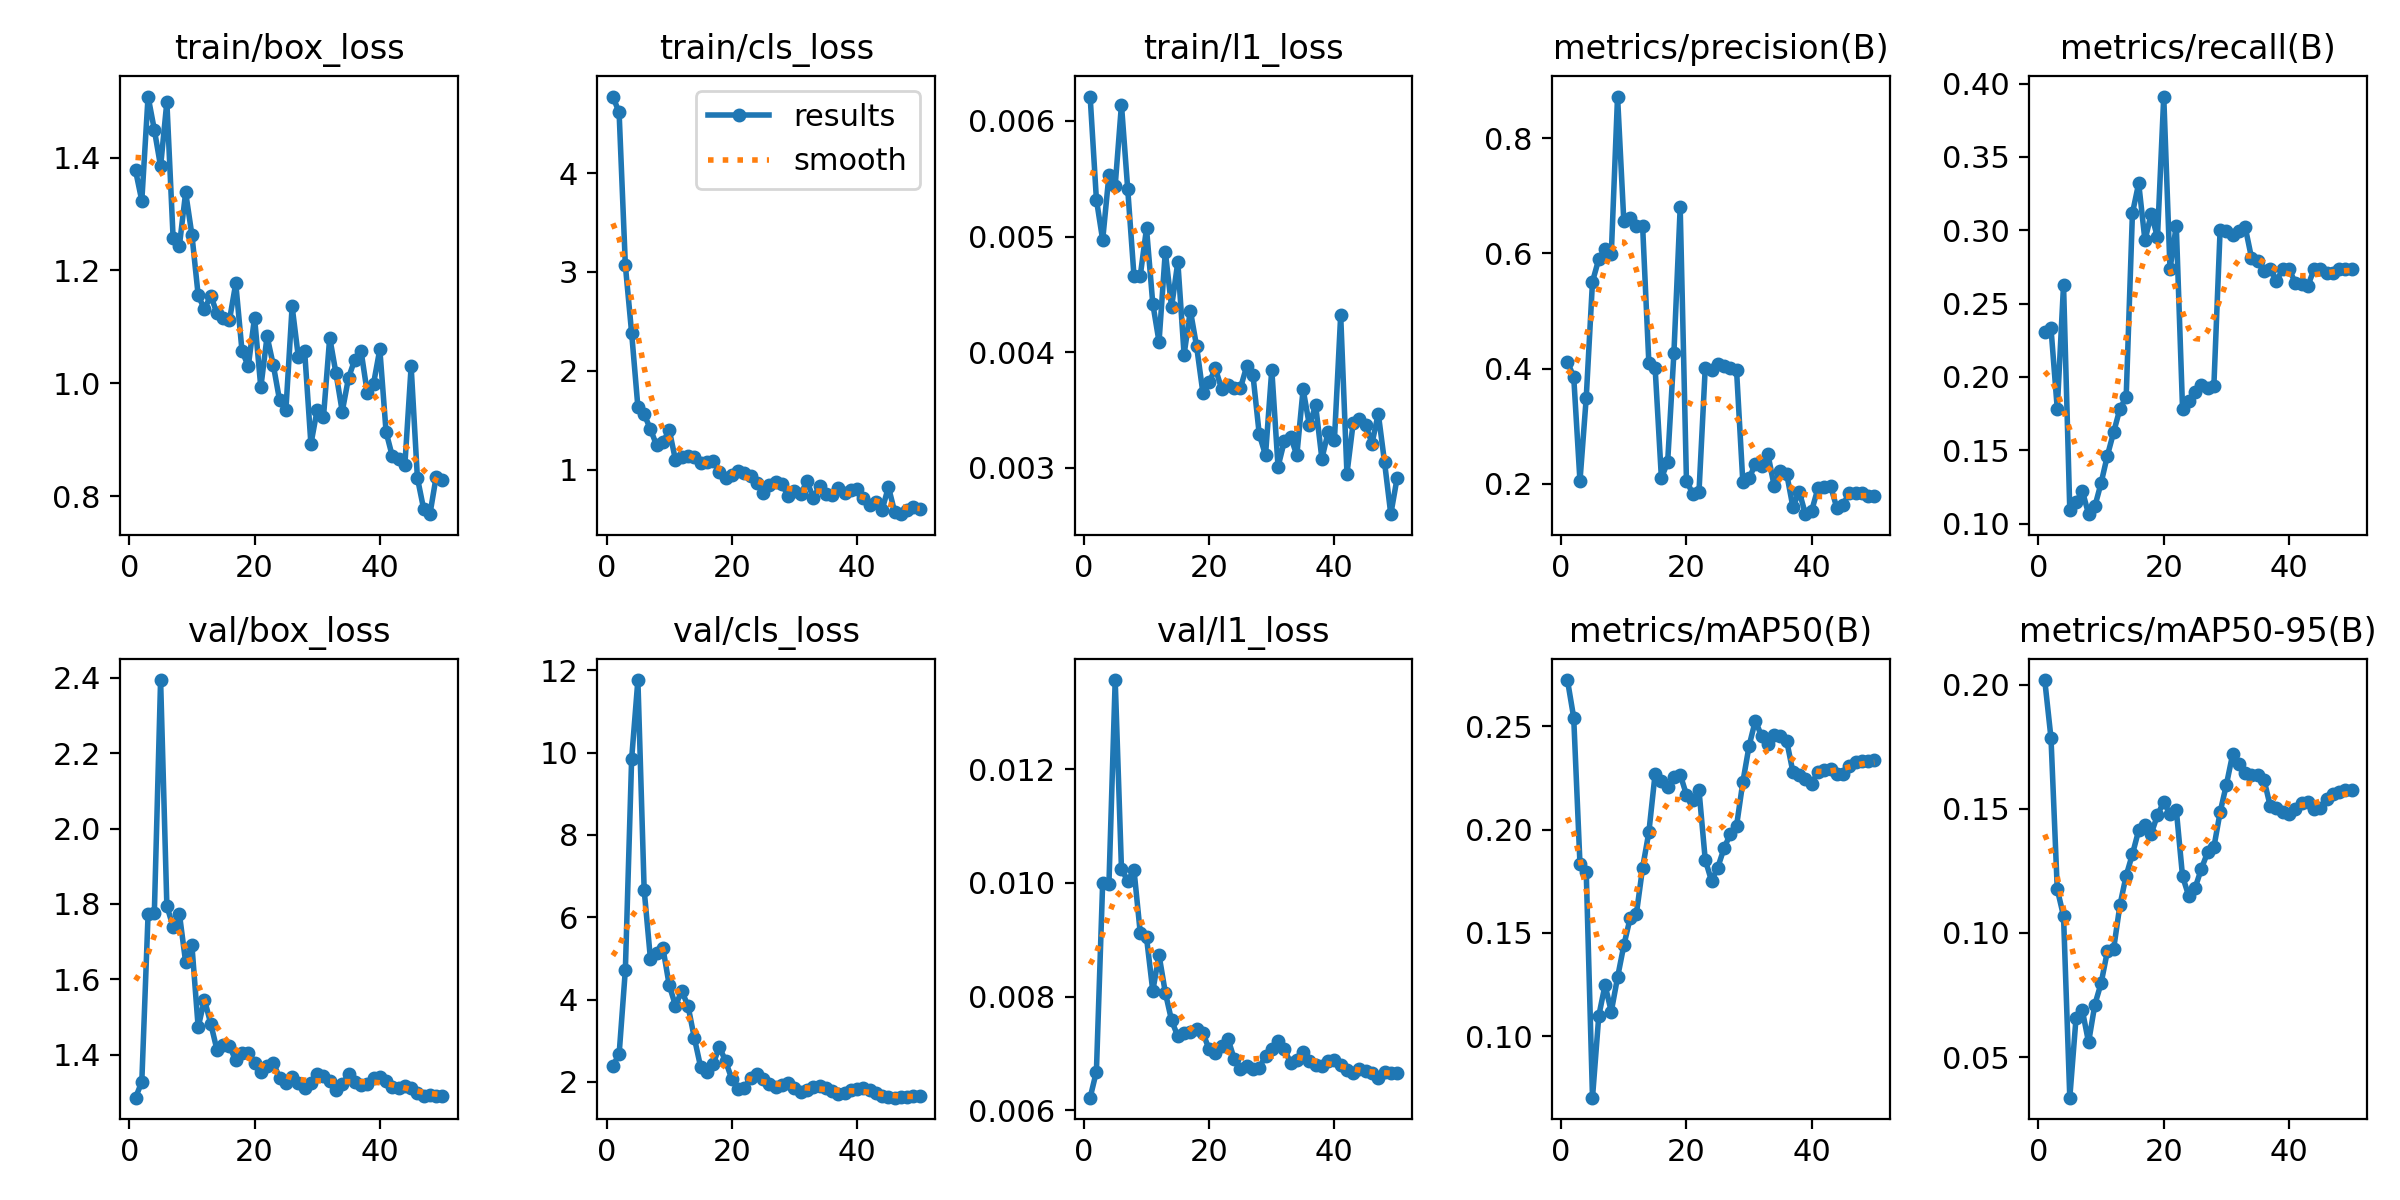

The data file committed next to this chart (first rows):
epoch, time, train/box_loss, train/cls_loss, train/l1_loss, metrics/precision(B), metrics/recall(B), metrics/mAP50(B), metrics/mAP50-95(B), val/box_loss, val/cls_loss, val/l1_loss, lr/pg0, lr/pg1, lr/pg2
1, 5.587, 1.377, 4.774, 0.00621, 0.4113, 0.2303, 0.2724, 0.2018, 1.286, 2.391, 0.00622, 0.0002083, 0.0002083, 0.0002083
2, 7.078, 1.324, 4.613, 0.00532, 0.3861, 0.2331, 0.2542, 0.1784, 1.328, 2.663, 0.00668, 0.0006126, 0.0006126, 0.0006126
3, 8.494, 1.508, 3.066, 0.00497, 0.2048, 0.1782, 0.1834, 0.1176, 1.772, 4.726, 0.01, 0.001, 0.001, 0.001
4, 10.27, 1.45, 2.384, 0.00553, 0.3493, 0.2628, 0.1795, 0.1068, 1.776, 9.85, 0.00998, 0.001176, 0.001176, 0.001176
5, 13.09, 1.384, 1.634, 0.00544, 0.551, 0.109, 0.07015, 0.03372, 2.394, 11.77, 0.01357, 0.001151, 0.001151, 0.001151
6, 14.55, 1.499, 1.562, 0.00614, 0.5902, 0.1144, 0.1097, 0.0659, 1.795, 6.666, 0.01025, 0.001126, 0.001126, 0.001126
7, 15.82, 1.257, 1.411, 0.00541, 0.6074, 0.1223, 0.1247, 0.06888, 1.739, 4.99, 0.01003, 0.001102, 0.001102, 0.001102
8, 17.17, 1.244, 1.246, 0.00466, 0.5988, 0.1064, 0.1119, 0.05599, 1.774, 5.13, 0.01023, 0.001077, 0.001077, 0.001077
9, 18.95, 1.338, 1.277, 0.00466, 0.8726, 0.1117, 0.1284, 0.07119, 1.645, 5.247, 0.00912, 0.001052, 0.001052, 0.001052
10, 20.2, 1.263, 1.405, 0.00507, 0.6563, 0.1277, 0.1439, 0.0798, 1.69, 4.35, 0.00904, 0.001027, 0.001027, 0.001027
11, 21.5, 1.156, 1.099, 0.00442, 0.6623, 0.1463, 0.157, 0.09261, 1.473, 3.851, 0.0081, 0.001002, 0.001002, 0.001002
12, 23.33, 1.131, 1.13, 0.00409, 0.648, 0.1622, 0.159, 0.09364, 1.546, 4.206, 0.00873, 0.0009778, 0.0009778, 0.0009778
13, 24.93, 1.156, 1.139, 0.00487, 0.6479, 0.1782, 0.1815, 0.1111, 1.483, 3.846, 0.00807, 0.000953, 0.000953, 0.000953
14, 26.15, 1.124, 1.127, 0.00439, 0.4095, 0.1862, 0.1987, 0.1231, 1.413, 3.074, 0.00758, 0.0009283, 0.0009283, 0.0009283
15, 27.41, 1.117, 1.069, 0.00478, 0.401, 0.3116, 0.227, 0.1317, 1.426, 2.371, 0.0073, 0.0009035, 0.0009035, 0.0009035
16, 28.69, 1.112, 1.078, 0.00398, 0.2099, 0.332, 0.2235, 0.1413, 1.423, 2.25, 0.00735, 0.0008787, 0.0008787, 0.0008787
17, 29.95, 1.177, 1.093, 0.00436, 0.2377, 0.293, 0.2207, 0.1433, 1.385, 2.428, 0.00737, 0.000854, 0.000854, 0.000854
18, 31.54, 1.057, 0.9764, 0.00405, 0.4274, 0.3112, 0.2254, 0.1399, 1.405, 2.847, 0.00742, 0.0008293, 0.0008293, 0.0008293
19, 32.83, 1.03, 0.9168, 0.00365, 0.6799, 0.2952, 0.2266, 0.1475, 1.404, 2.505, 0.00736, 0.0008045, 0.0008045, 0.0008045
20, 34.08, 1.117, 0.9454, 0.00374, 0.2055, 0.3911, 0.2168, 0.1527, 1.377, 2.062, 0.00707, 0.0007797, 0.0007797, 0.0007797
21, 35.56, 0.9929, 0.9839, 0.00386, 0.1826, 0.2734, 0.2143, 0.1479, 1.353, 1.827, 0.007, 0.000755, 0.000755, 0.000755
22, 37.29, 1.083, 0.9712, 0.00368, 0.1854, 0.3032, 0.2191, 0.1497, 1.369, 1.858, 0.00713, 0.0007302, 0.0007302, 0.0007302
23, 38.92, 1.032, 0.9398, 0.00372, 0.401, 0.1784, 0.1854, 0.1228, 1.379, 2.098, 0.00726, 0.0007055, 0.0007055, 0.0007055
24, 40.57, 0.9697, 0.8689, 0.00369, 0.398, 0.1835, 0.1752, 0.1148, 1.338, 2.181, 0.0069, 0.0006808, 0.0006808, 0.0006808
25, 42.13, 0.9519, 0.7682, 0.00369, 0.4073, 0.1894, 0.1816, 0.1181, 1.324, 2.057, 0.00673, 0.000656, 0.000656, 0.000656
26, 43.41, 1.136, 0.8439, 0.00388, 0.4047, 0.1941, 0.1909, 0.1258, 1.341, 1.946, 0.00678, 0.0006312, 0.0006312, 0.0006312
27, 45.03, 1.046, 0.8721, 0.0038, 0.4003, 0.1926, 0.1978, 0.1324, 1.325, 1.872, 0.00673, 0.0006065, 0.0006065, 0.0006065
28, 46.27, 1.057, 0.8571, 0.00329, 0.397, 0.1936, 0.2018, 0.1345, 1.313, 1.921, 0.00674, 0.0005818, 0.0005818, 0.0005818
29, 47.87, 0.8924, 0.7301, 0.00311, 0.2033, 0.3004, 0.2229, 0.1486, 1.325, 1.98, 0.00696, 0.000557, 0.000557, 0.000557
30, 49.34, 0.9532, 0.7904, 0.00385, 0.2092, 0.2996, 0.2405, 0.1597, 1.348, 1.858, 0.00708, 0.0005322, 0.0005322, 0.0005322
31, 51.63, 0.9398, 0.7578, 0.00301, 0.2345, 0.2969, 0.2528, 0.1719, 1.344, 1.756, 0.00722, 0.0005075, 0.0005075, 0.0005075
32, 53, 1.081, 0.8832, 0.00323, 0.2314, 0.2996, 0.2452, 0.1682, 1.331, 1.811, 0.00708, 0.0004827, 0.0004827, 0.0004827
33, 54.22, 1.018, 0.7172, 0.00327, 0.2517, 0.3022, 0.2416, 0.1643, 1.308, 1.871, 0.00683, 0.000458, 0.000458, 0.000458
34, 55.52, 0.95, 0.8323, 0.00311, 0.1964, 0.2814, 0.2457, 0.1636, 1.321, 1.897, 0.00689, 0.0004332, 0.0004332, 0.0004332
35, 56.74, 1.009, 0.7538, 0.00368, 0.2224, 0.2787, 0.2455, 0.1636, 1.348, 1.855, 0.00703, 0.0004085, 0.0004085, 0.0004085
36, 57.93, 1.042, 0.7493, 0.00337, 0.2175, 0.2724, 0.243, 0.1617, 1.327, 1.766, 0.00686, 0.0003837, 0.0003837, 0.0003837
37, 59.17, 1.058, 0.8118, 0.00354, 0.1594, 0.2734, 0.2278, 0.1511, 1.32, 1.706, 0.0068, 0.000359, 0.000359, 0.000359
38, 60.42, 0.9832, 0.7684, 0.00308, 0.1865, 0.2656, 0.2263, 0.1504, 1.323, 1.737, 0.00678, 0.0003343, 0.0003343, 0.0003343
39, 61.64, 0.9995, 0.7974, 0.00331, 0.1472, 0.2734, 0.2243, 0.1488, 1.338, 1.792, 0.00686, 0.0003095, 0.0003095, 0.0003095
40, 63.26, 1.06, 0.8023, 0.00324, 0.1535, 0.2734, 0.2223, 0.1477, 1.34, 1.836, 0.00688, 0.0002848, 0.0002848, 0.0002848
41, 66.52, 0.9138, 0.7198, 0.00432, 0.1924, 0.2642, 0.2281, 0.1499, 1.331, 1.851, 0.00679, 0.00026, 0.00026, 0.00026
42, 68.42, 0.8705, 0.6436, 0.00295, 0.1946, 0.2635, 0.2289, 0.1522, 1.315, 1.795, 0.00671, 0.0002352, 0.0002352, 0.0002352
43, 69.66, 0.8659, 0.6704, 0.00339, 0.1964, 0.262, 0.2296, 0.1526, 1.312, 1.724, 0.00666, 0.0002105, 0.0002105, 0.0002105
44, 70.85, 0.8557, 0.5977, 0.00342, 0.1584, 0.2734, 0.2267, 0.15, 1.318, 1.665, 0.00673, 0.0001857, 0.0001857, 0.0001857
45, 72.05, 1.03, 0.8262, 0.00337, 0.1638, 0.2734, 0.2268, 0.1504, 1.313, 1.626, 0.00669, 0.000161, 0.000161, 0.000161
46, 73.26, 0.8325, 0.5726, 0.00321, 0.184, 0.2707, 0.2307, 0.1541, 1.299, 1.614, 0.00666, 0.0001363, 0.0001363, 0.0001363
47, 74.43, 0.7772, 0.5513, 0.00347, 0.1834, 0.2707, 0.2327, 0.1558, 1.292, 1.623, 0.00656, 0.0001115, 0.0001115, 0.0001115
48, 75.81, 0.7681, 0.5917, 0.00305, 0.1832, 0.2734, 0.2333, 0.1569, 1.293, 1.631, 0.00667, 8.675e-05, 8.675e-05, 8.675e-05
49, 77.57, 0.8347, 0.6194, 0.0026, 0.1793, 0.2734, 0.2333, 0.1574, 1.291, 1.65, 0.00666, 6.2e-05, 6.2e-05, 6.2e-05
50, 79.09, 0.8292, 0.6038, 0.00291, 0.1787, 0.2734, 0.2338, 0.1577, 1.291, 1.646, 0.00666, 3.725e-05, 3.725e-05, 3.725e-05
